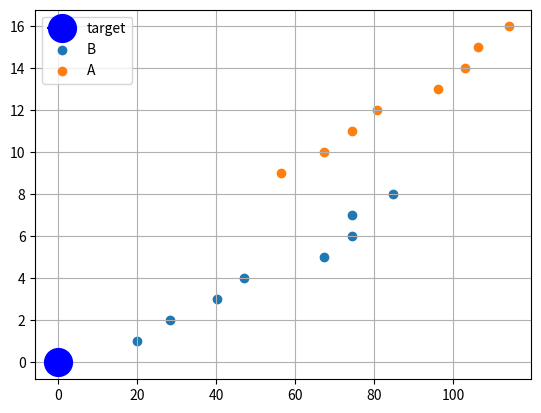

Here is the Python script that generated this plot:
import math
import numpy
import matplotlib.pyplot
import statistics


def __plot(lst):
    matplotlib.pyplot.plot(0, 0, color="b", marker="o", markersize=20, label="target")
    dct = {}
    for i in lst:
        if i[0] not in dct.keys():
            dct[i[0]] = []
        dct[i[0]].append(i[1])
    print(dct)
    k = 1
    for i, j in dct.items():
        matplotlib.pyplot.scatter(j, list(range(k, len(j) + k)), label=i)
        k += len(j)
    matplotlib.pyplot.legend()
    matplotlib.pyplot.grid(True)
    matplotlib.pyplot.show()


def ClassifyByKNN(*args, plot=False):
    if len(args) - 2 != len(args[len(args) - 1]):
        raise ValueError(
            f"{args}\n error: due to your datasets and identified classes not equal !!!!!!"
        )
    classesAndColors = args[len(args) - 1]
    query = args[len(args) - 2]
    distanceList = []
    try:
        for i in range(len(args) - 2):
            for p in args[i]:
                sum_ = 0
                for pi in range(len(p)):
                    val = abs(p[pi] - query[pi])
                    val = val**2
                    sum_ += val
                distance = math.sqrt(sum_)
                distanceList.append((classesAndColors[i][0], distance))
    except:
        raise IndexError("error: due to query and dataset fetures not equal !!!!!!")
    print(distanceList)

    distanceList.sort(key=lambda x: x[1])
    print(distanceList)
    kFactor = int(math.sqrt(len(distanceList)))
    if kFactor % len(classesAndColors) == 0:
        kFactor += 1
    if kFactor % 2 == 0:
        kFactor += 1
    kElements = distanceList[:kFactor]
    print("*" * 50)
    print(kElements)
    classes = [x[0] for x in kElements]
    resultGroup = statistics.mode(classes)
    if plot == True:
        __plot(distanceList)
    return resultGroup


# ex1:
a = numpy.array(
    [[10, 20], [20, 25], [15, 20], [30, 45], [10, 10], [50, 25], [30, 55], [40, 60]]
)
b = numpy.array(
    [
        [100, 120],
        [120, 125],
        [115, 120],
        [130, 145],
        [100, 100],
        [150, 125],
        [130, 155],
        [140, 160],
    ]
)
c = ClassifyByKNN(a, b, (80, 100, "b"), (("A", "r"), ("B", "g")), plot=True)
print(f"(80,100) belongs to {c}")
print("==" * 50)


# ex2:
# Student marks hindi , english , maths, computer
# excellent_students = [
#     (54, 94, 95, 75),
#     (37, 57, 91, 56),
#     (64, 76, 82, 72),
#     (48, 52, 92, 67),
#     (50, 72, 83, 57),
#     (63, 89, 89, 37),
#     (34, 85, 49, 46),
#     (52, 35, 93, 66),
# ]
# average_students = [
#     (62, 68, 42, 64),
#     (60, 52, 61, 44),
#     (75, 42, 54, 73),
#     (76, 52, 68, 39),
#     (73, 60, 44, 47),
#     (90, 64, 67, 34),
# ]
# ok_students = [
#     (30, 79, 46, 65),
#     (25, 90, 47, 39),
#     (36, 82, 78, 14),
#     (32, 40, 69, 61),
#     (53, 95, 87, 5),
#     (58, 91, 79, 20),
#     (36, 55, 99, 4),
#     (46, 85, 80, 1),
#     (61, 82, 84, 9),
#     (33, 65, 49, 31),
#     (70, 97, 75, 9),
#     (44, 66, 74, 14),
#     (38, 57, 54, 30),
#     (43, 91, 5, 50),
#     (30, 71, 37, 19),
#     (54, 25, 64, 51),
#     (54, 32, 29, 67),
#     (96, 79, 66, 17),
#     (54, 37, 67, 14),
#     (70, 92, 3, 37),
#     (88, 67, 51, 30),
#     (78, 56, 22, 56),
#     (42, 38, 24, 33),
#     (79, 42, 38, 42),
#     (38, 49, 5, 25),
#     (79, 70, 37, 10),
#     (78, 65, 11, 33),
#     (40, 43, 3, 23),
#     (56, 27, 31, 25),
#     (71, 63, 25, 6),
#     (73, 56, 29, 8),
#     (40, 27, 18, 12),
#     (72, 70, 5, 8),
#     (86, 29, 25, 37),
#     (50, 26, 15, 10),
#     (83, 27, 9, 12),
# ]

# c = ClassifyByKNN(excellent_students,average_students,ok_students,(56, 82, 51, 40, "b"),(("excellence", "r"), ("average", "g"), ("ok", "k")),plot=True)
# print(f"(56,82,51,40) belongs to {c}")


# print("==" * 50)

# # ex3:

# study_hour = [3, 4, 5, 4, 5, 6, 2]
# IQ = [100, 20, 40, 140, 40, 10, 20]
# gfg_quetion_solved = [10, 20, 15, 5, 15, 15, 15]
# package = [500000, 400000, 750000, 850000, 700000, 650000, 450000]

# table = numpy.matrix((study_hour, IQ, gfg_quetion_solved, package)).T
# print(table)

# # Mean Normalization
# # x-mean(set(x))/max(set(x))-min(set(x))

# mean_arr = numpy.mean(table, axis=0)
# max_arr = numpy.max(table, axis=0)
# min_arr = numpy.min(table, axis=0)
# print(mean_arr)
# print(max_arr)
# print(min_arr)


# def get_mean_normalization(a):
#     return [(a[x] - mean_arr[x]) / (max_arr[x] - min_arr[x]) for x in range(len(a))]


# # mat=numpy.apply_along_axis(lambda a:[(a[x]-mean_arr[x])/(max_arr[x]-min_arr[x]) for x in range(len(a))],1,table)
# mat = numpy.apply_along_axis(get_mean_normalization, 1, table)
# scaled_table = numpy.matrix(mat)

# lst = scaled_table.tolist()
# happy = []
# unhappy = []
# for i in range(len(lst) - 1):
#     if i in [2, 4]:unhappy.append(lst[i])
#     else:happy.append(lst[i])

# query_fetures = lst[-1]
# print(query_fetures)
# c = ClassifyByKNN(happy, unhappy, tuple(query_fetures), (("happy", "r"), ("unhappy", "g")))
# print(f"(2,20,15,450000) belongs to {c}")
